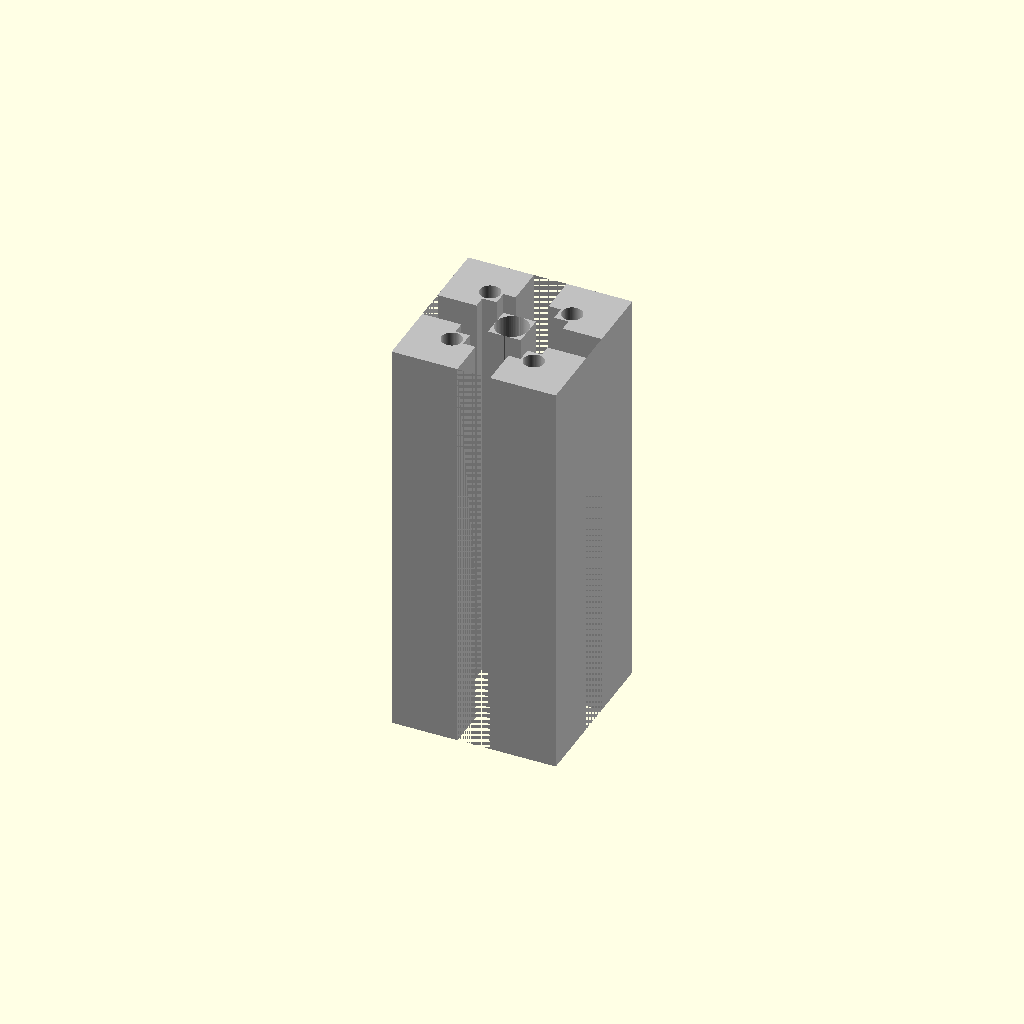
Cell 1: rendered with the file's own defaults.
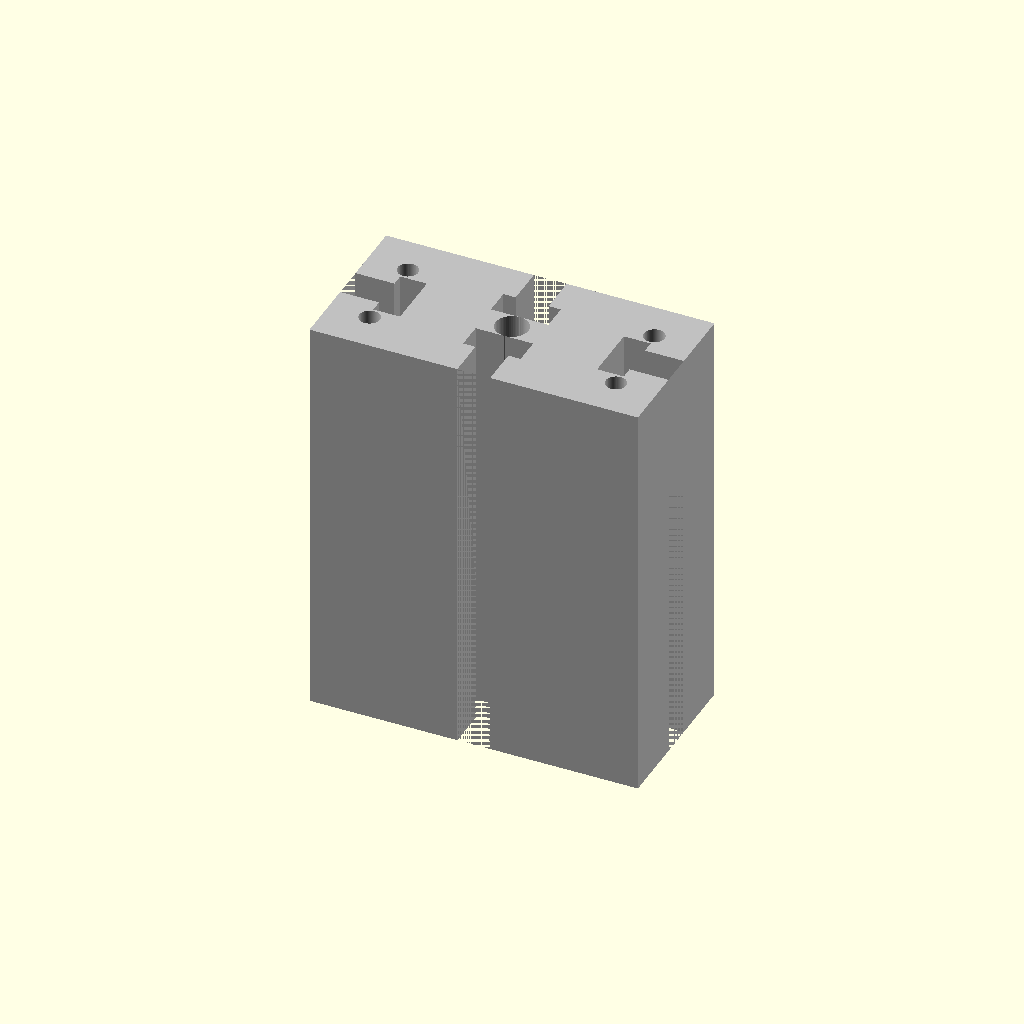
Cell 2: the same model with cross_section_width = 80.
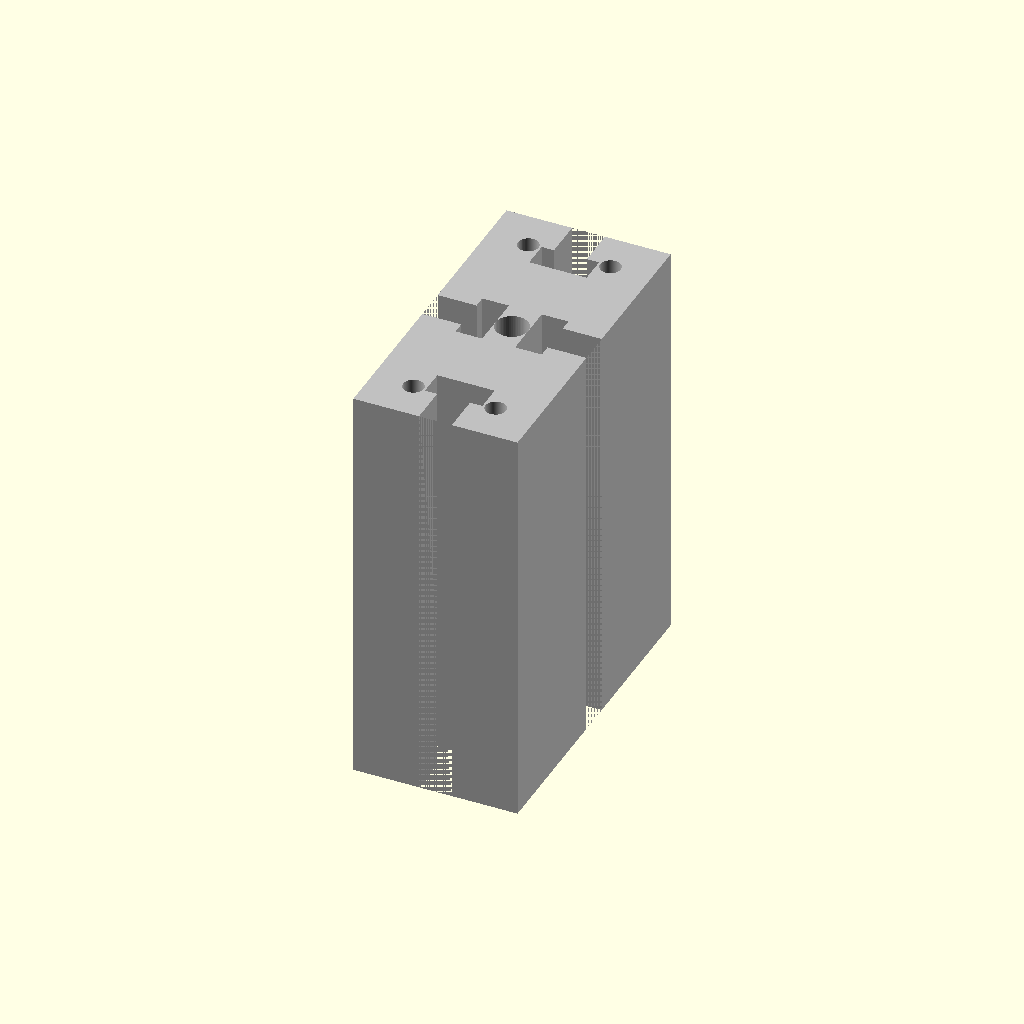
Cell 3 — cross_section_height set to 80, the other parameters unchanged.
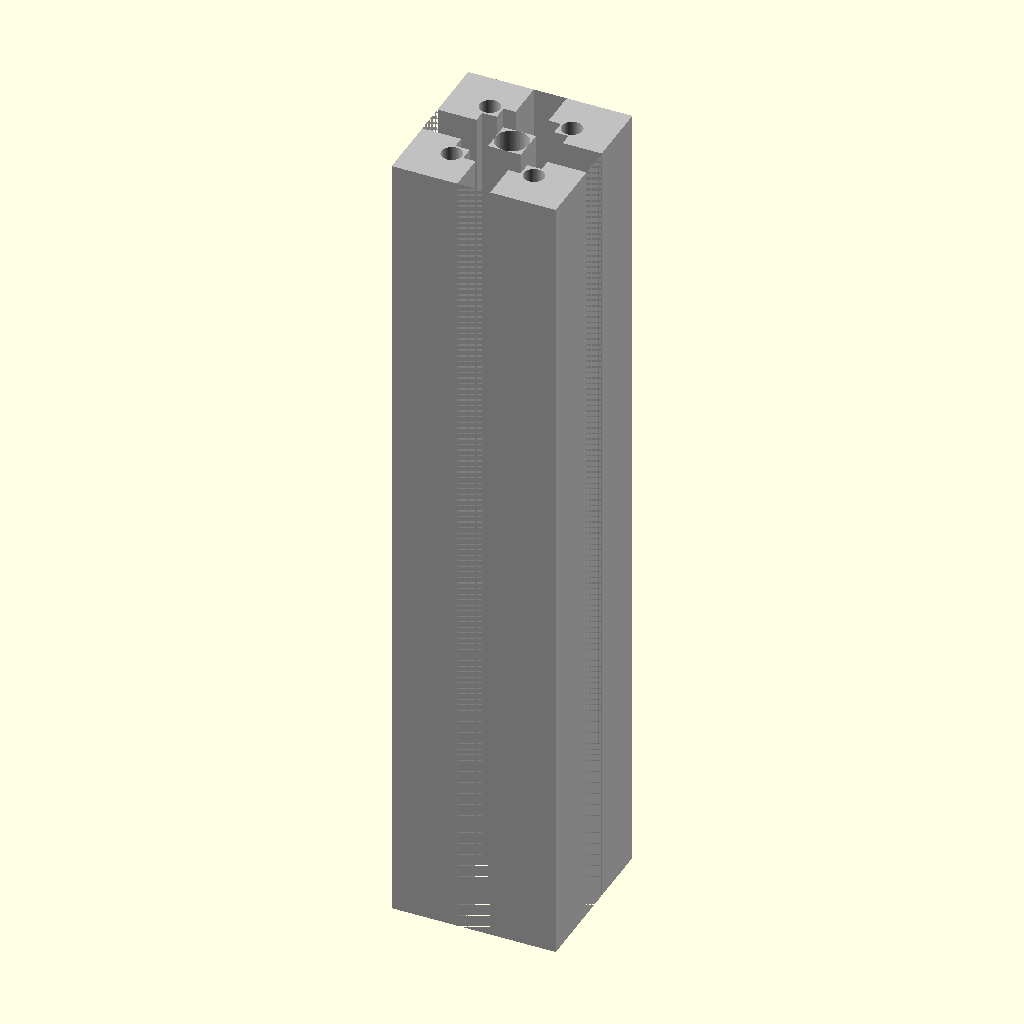
Cell 4: the same model with length = 200.
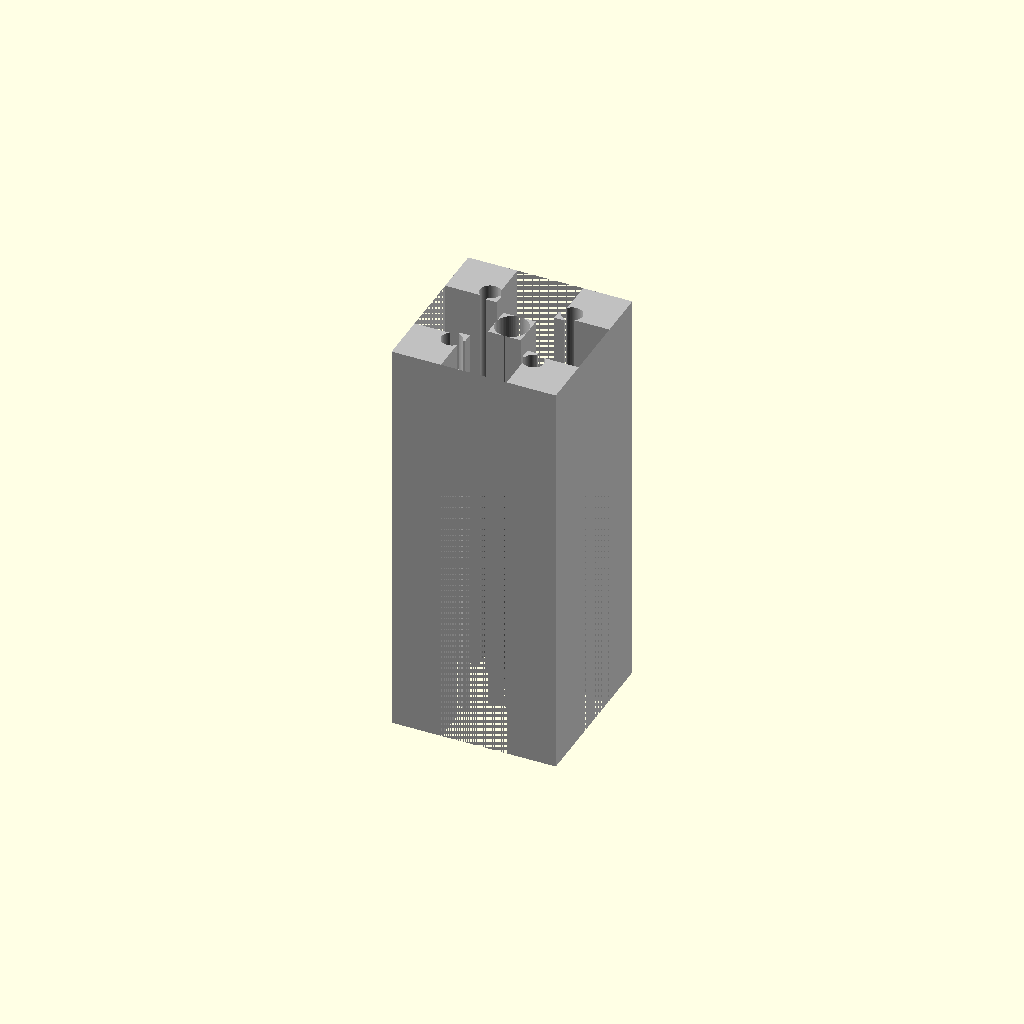
Cell 5 — slot_opening_width set to 16, the other parameters unchanged.
All cells are drawn from one camera (rotation 55°, 0°, 25°, orthographic, colour scheme Cornfield), so only the parameter changes between them.
Source of the model, results/nopscadlib/ablations/no_verification/scad/extrusion__E4040t.scad:
// 40x40 aluminium extrusion profile, 100mm long (single connected solid)

// Parameters (fixed to requested size)
cross_section_width  = 40.0;
cross_section_height = 40.0;
length               = 100.0;

// Profile details
wall_thickness       = 3.0;
slot_opening_width   = 8.0;
slot_depth           = 10.0;
slot_cavity_width    = 14.0;
slot_cavity_depth    = 6.0;

center_bore_diameter = 8.0;
corner_bore_diameter = 5.0;
corner_bore_offset   = 10.0;

overlap              = 0.5;
$fn = 64;

module extrusion_4040(len=length) {
    // Guard against impossible geometry
    w  = cross_section_width;
    h  = cross_section_height;

    // Keep slots within the body
    sd  = min(slot_depth, min(w,h)/2 - wall_thickness);
    scd = min(slot_cavity_depth, sd);
    sow = min(slot_opening_width, min(w,h) - 2*wall_thickness);
    scw = min(slot_cavity_width,  min(w,h) - 2*wall_thickness);

    difference() {
        // Main body
        cube([w, h, len], center=true);

        // Center bore
        cylinder(d=center_bore_diameter, h=len + 2*overlap, center=true);

        // Corner bores
        for (sx = [-1, 1])
            for (sy = [-1, 1])
                translate([sx*(w/2 - corner_bore_offset),
                           sy*(h/2 - corner_bore_offset), 0])
                    cylinder(d=corner_bore_diameter, h=len + 2*overlap, center=true);

        // T-slots on +/-X faces
        for (sx = [-1, 1]) {
            // Opening (near outer face)
            translate([sx*(w/2 - (sd + overlap)/2), 0, 0])
                cube([sd + overlap, sow, len + 2*overlap], center=true);

            // Inner cavity (deeper inside)
            translate([sx*(w/2 - sd - (scd + overlap)/2 + overlap), 0, 0])
                cube([scd + overlap, scw, len + 2*overlap], center=true);
        }

        // T-slots on +/-Y faces
        for (sy = [-1, 1]) {
            translate([0, sy*(h/2 - (sd + overlap)/2), 0])
                cube([sow, sd + overlap, len + 2*overlap], center=true);

            translate([0, sy*(h/2 - sd - (scd + overlap)/2 + overlap), 0])
                cube([scw, scd + overlap, len + 2*overlap], center=true);
        }
    }
}

// Single connected solid only (no extra floating parts)
color("Silver") extrusion_4040(length);
Parameter table extracted from the source (name, type, default, range or options):
cross_section_width: number, default 40
cross_section_height: number, default 40
length: number, default 100
wall_thickness: number, default 3
slot_opening_width: number, default 8
slot_depth: number, default 10
slot_cavity_width: number, default 14
slot_cavity_depth: number, default 6
center_bore_diameter: number, default 8
corner_bore_diameter: number, default 5
corner_bore_offset: number, default 10
overlap: number, default 0.5
